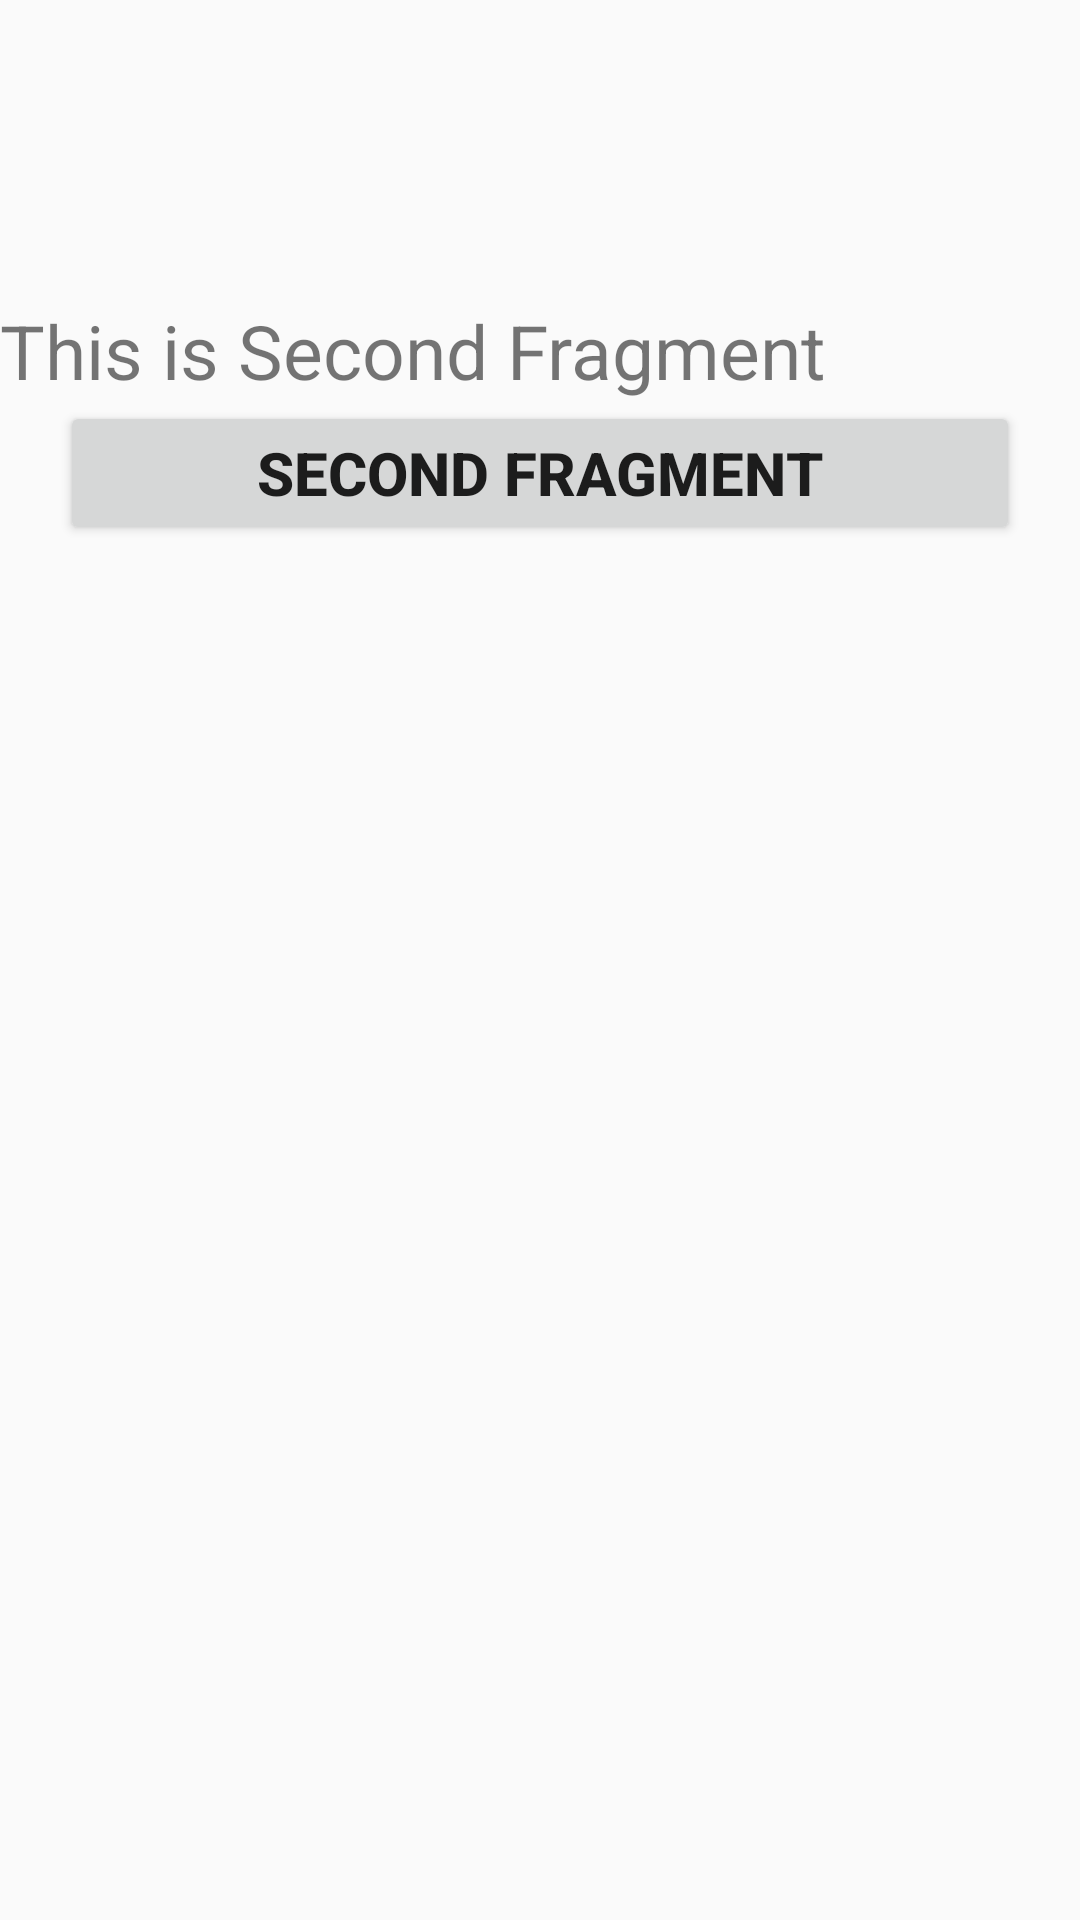

Write the Android layout XML for this screen, with the resource values it uses.
<!-- AndroidManifest.xml: application theme AppTheme -->
<!-- res/layout/fragment_competitions.xml -->
<?xml version="1.0" encoding="utf-8"?>
<LinearLayout xmlns:android="http://schemas.android.com/apk/res/android"
    android:orientation="vertical" android:layout_width="match_parent"
    android:layout_height="match_parent">
    
    <TextView
        android:layout_width="wrap_content"
        android:layout_height="wrap_content"
        android:layout_centerHorizontal="true"
        android:layout_marginTop="100dp"
        android:text="This is Second Fragment"

        android:textSize="25sp" />

    <Button
        android:id="@+id/secondButton"
        android:layout_width="fill_parent"
        android:layout_height="wrap_content"
        android:layout_centerInParent="true"
        android:layout_marginLeft="20dp"
        android:layout_marginRight="20dp"

        android:text="Second Fragment"

        android:textSize="20sp"
        android:textStyle="bold" />

</LinearLayout>
<!-- resources referenced by this layout -->
<resources>
  <style name="AppTheme" parent="Theme.AppCompat.Light.DarkActionBar">
          
          <item name="colorPrimary">#4A148C</item>
          <item name="colorPrimaryDark">#4A148C</item>
          <item name="colorAccent">@color/colorAccent</item>
      </style>
  <color name="colorAccent">#000000</color>
</resources>
